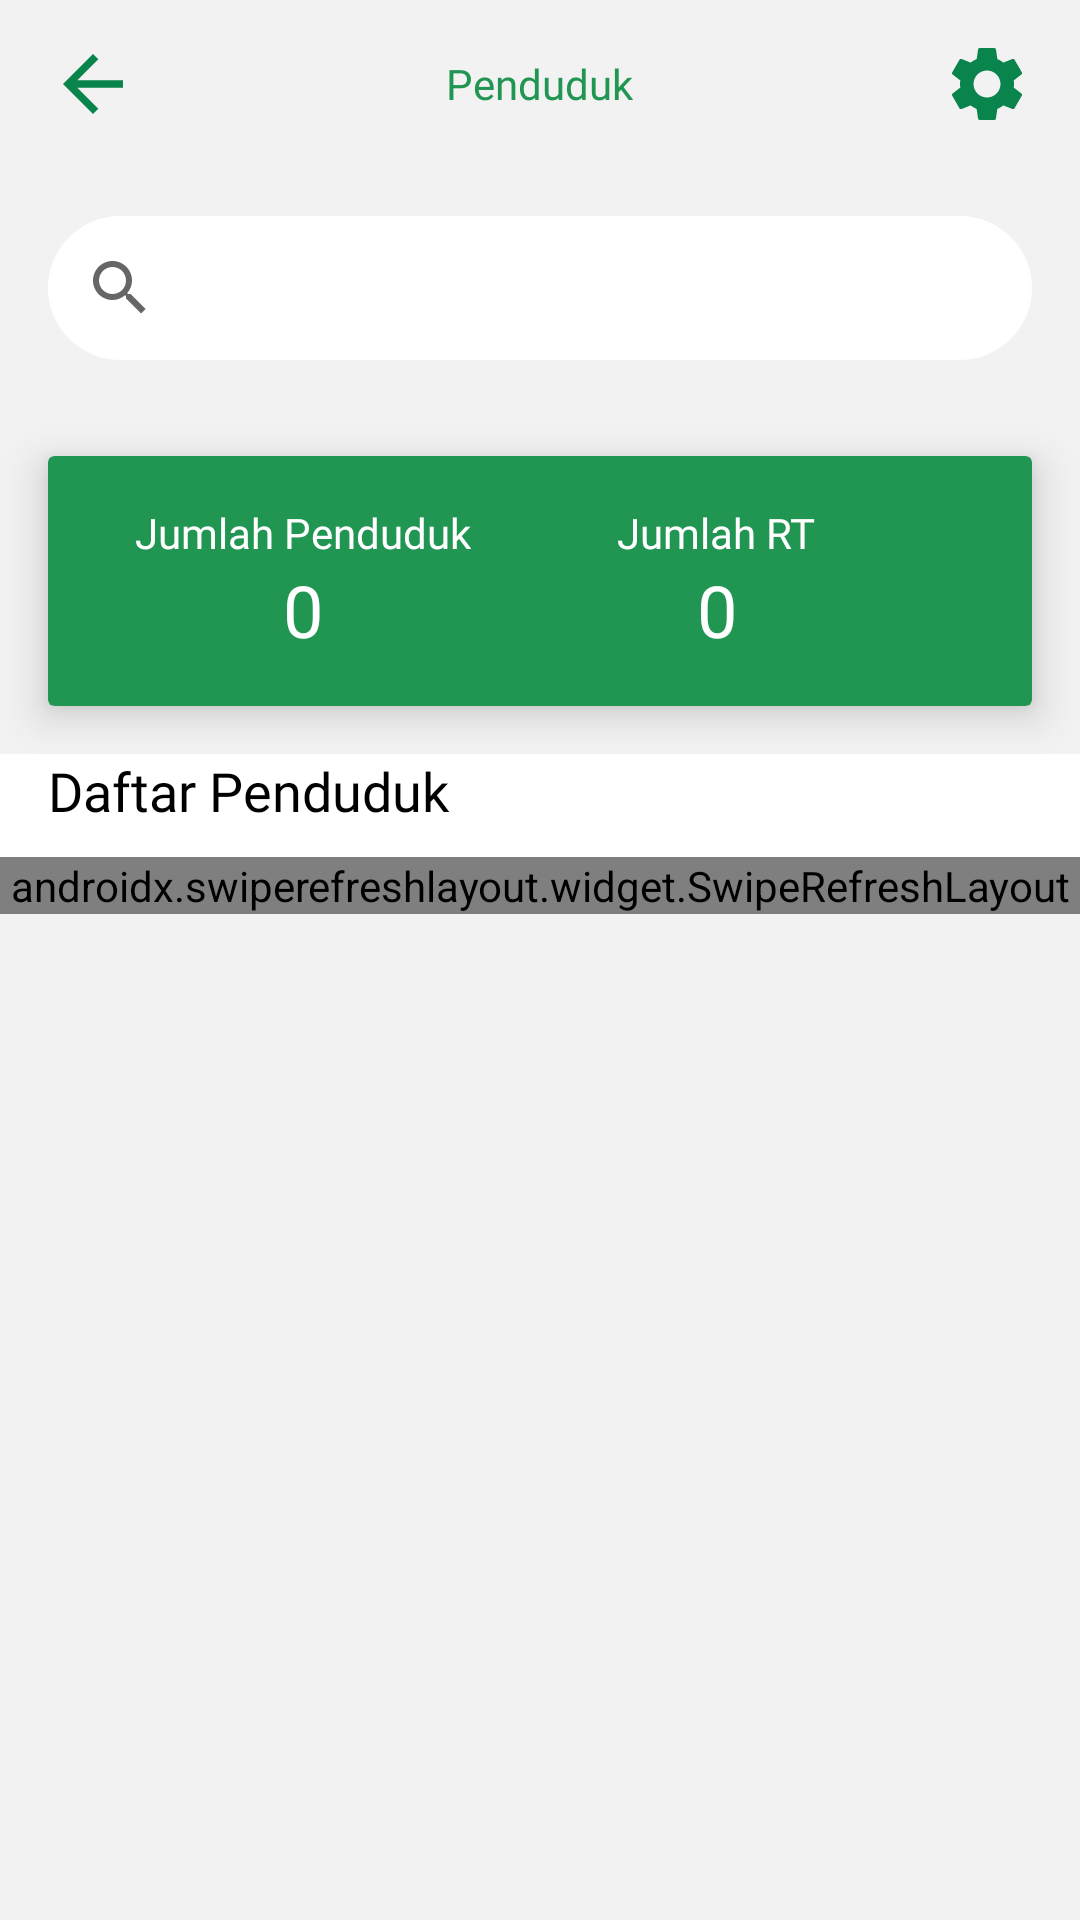

The Android layout XML behind this screen, and the referenced resources:
<!-- AndroidManifest.xml: application theme Theme.AppAssetDesa -->
<!-- res/layout/activity_penduduk.xml -->
<?xml version="1.0" encoding="utf-8"?>
<RelativeLayout xmlns:android="http://schemas.android.com/apk/res/android"
    xmlns:app="http://schemas.android.com/apk/res-auto"
    xmlns:tools="http://schemas.android.com/tools"
    android:layout_width="match_parent"
    android:layout_height="match_parent"
    android:background="@color/grey_001"
    tools:context=".view.activity.PendudukActivity">

    <androidx.appcompat.widget.Toolbar
        android:id="@+id/top"
        android:layout_width="match_parent"
        android:layout_height="wrap_content">

        <RelativeLayout
            android:layout_width="match_parent"
            android:layout_height="wrap_content"
            android:layout_marginEnd="16dp">

            <ImageView
                android:id="@+id/btn_kembali"
                android:layout_width="30dp"
                android:layout_height="30dp"
                android:layout_centerVertical="true"
                android:background="?android:attr/selectableItemBackground"
                android:clickable="true"
                android:focusable="true"
                android:src="@drawable/ic_baseline_arrow_back_24" />

            <TextView
                android:id="@+id/nama"
                android:layout_width="wrap_content"
                android:layout_height="wrap_content"
                android:layout_centerInParent="true"
                android:layout_centerVertical="true"
                android:layout_marginStart="5dp"
                android:fontFamily="@font/poppins_bold"
                android:text="Penduduk"
                android:textColor="@color/green"
                android:textSize="14sp" />

            <ImageView
                android:id="@+id/setting"
                android:layout_width="30dp"
                android:layout_height="30dp"
                android:layout_alignParentEnd="true"
                android:layout_centerVertical="true"
                android:background="?android:attr/selectableItemBackground"
                android:clickable="true"
                android:focusable="true"
                android:src="@drawable/ic_sett" />

        </RelativeLayout>
    </androidx.appcompat.widget.Toolbar>

    <LinearLayout
        android:id="@+id/top2"
        android:layout_width="match_parent"
        android:layout_height="wrap_content"
        android:layout_below="@id/top"
        android:padding="16dp">

        <LinearLayout
            android:layout_width="match_parent"
            android:layout_height="wrap_content"
            android:background="@drawable/bg_search">

            <SearchView
                android:id="@+id/search_data"
                android:layout_width="match_parent"
                android:layout_height="wrap_content"
                android:src="@drawable/bg_search" />
        </LinearLayout>
    </LinearLayout>

    <androidx.cardview.widget.CardView
        android:id="@+id/top3"
        android:layout_width="match_parent"
        android:layout_height="wrap_content"
        android:layout_below="@id/top2"
        android:layout_margin="16dp"
        app:cardBackgroundColor="@color/green"
        app:cardElevation="8dp"
        app:contentPaddingRight="20dp">

        <LinearLayout
            android:layout_width="match_parent"
            android:layout_height="wrap_content"
            android:orientation="vertical"
            android:padding="16dp">

            <LinearLayout
                android:layout_width="match_parent"
                android:layout_height="wrap_content"
                android:orientation="horizontal">

                <LinearLayout
                    android:layout_width="0dp"
                    android:layout_height="wrap_content"
                    android:layout_weight="1"
                    android:gravity="center"
                    android:orientation="vertical">

                    <TextView
                        android:layout_width="wrap_content"
                        android:layout_height="wrap_content"
                        android:fontFamily="@font/poppins_medium"
                        android:text="Jumlah Penduduk"
                        android:textColor="@color/white"
                        android:textSize="14sp" />

                    <TextView
                        android:id="@+id/jml_penduduk"
                        android:layout_width="wrap_content"
                        android:layout_height="wrap_content"
                        android:fontFamily="@font/poppins_bold"
                        android:text="0"
                        android:textColor="@color/white"
                        android:textSize="24sp" />

                </LinearLayout>

                <LinearLayout
                    android:layout_width="0dp"
                    android:layout_height="wrap_content"
                    android:layout_weight="1"
                    android:gravity="center"
                    android:orientation="vertical">

                    <TextView
                        android:layout_width="wrap_content"
                        android:layout_height="wrap_content"
                        android:fontFamily="@font/poppins_medium"
                        android:text="Jumlah RT"
                        android:textColor="@color/white"
                        android:textSize="14sp" />

                    <TextView
                        android:id="@+id/jml_rt"
                        android:layout_width="wrap_content"
                        android:layout_height="wrap_content"
                        android:fontFamily="@font/poppins_bold"
                        android:text="0"
                        android:textColor="@color/white"
                        android:textSize="24sp" />

                </LinearLayout>
            </LinearLayout>
        </LinearLayout>

    </androidx.cardview.widget.CardView>

    <LinearLayout
        android:layout_width="match_parent"
        android:layout_height="wrap_content"
        android:layout_below="@id/top3"
        android:background="@color/white"
        android:orientation="vertical">

        <TextView
            android:layout_width="wrap_content"
            android:layout_height="wrap_content"
            android:layout_marginStart="16dp"
            android:layout_marginBottom="10dp"
            android:fontFamily="@font/poppins_bold"
            android:text="Daftar Penduduk"
            android:textColor="@color/black"
            android:textSize="18sp" />

        <androidx.swiperefreshlayout.widget.SwipeRefreshLayout
            android:id="@+id/sw_data"
            android:layout_width="match_parent"
            android:layout_height="wrap_content">

            <androidx.recyclerview.widget.RecyclerView
                android:id="@+id/rc_data"
                android:layout_width="match_parent"
                android:layout_height="wrap_content"
                tools:listitem="@layout/list_penduduk" />
        </androidx.swiperefreshlayout.widget.SwipeRefreshLayout>
    </LinearLayout>
</RelativeLayout>
<!-- res/layout/list_penduduk.xml (included above) -->
<?xml version="1.0" encoding="utf-8"?>
<RelativeLayout xmlns:android="http://schemas.android.com/apk/res/android"
    android:layout_width="match_parent"
    android:layout_height="wrap_content">

    <TextView
        android:id="@+id/nama"
        android:layout_marginStart="5dp"
        android:layout_width="wrap_content"
        android:layout_height="wrap_content"
        android:fontFamily="@font/poppins_bold"
        android:text="Nama Penduduk"
        android:textColor="@color/black"
        android:textSize="14sp" />

    <LinearLayout
        android:layout_width="match_parent"
        android:layout_height="wrap_content"
        android:layout_below="@id/nama"
        android:layout_marginTop="10dp"
        android:orientation="vertical">

        <LinearLayout
            android:layout_width="match_parent"
            android:layout_height="wrap_content"
            android:background="#3300C853"
            android:orientation="horizontal"
            android:padding="10dp">

            <LinearLayout
                android:layout_width="0dp"
                android:layout_height="wrap_content"
                android:layout_weight="1"
                android:orientation="vertical">

                <TextView
                    android:layout_width="wrap_content"
                    android:layout_height="wrap_content"
                    android:fontFamily="@font/poppins_medium"
                    android:text="Nama RT"
                    android:textColor="@color/black" />

            </LinearLayout>

            <LinearLayout
                android:layout_width="0dp"
                android:layout_height="wrap_content"
                android:layout_weight="1"
                android:orientation="vertical">

                <TextView
                    android:layout_width="wrap_content"
                    android:layout_height="wrap_content"
                    android:fontFamily="@font/poppins_medium"
                    android:text="Nama Dusun"
                    android:textColor="@color/black" />
            </LinearLayout>

            <LinearLayout
                android:layout_width="0dp"
                android:layout_height="wrap_content"
                android:layout_weight="1"
                android:orientation="vertical">

                <TextView
                    android:layout_width="wrap_content"
                    android:layout_height="wrap_content"
                    android:fontFamily="@font/poppins_medium"
                    android:text="Tanggal Lahir"
                    android:textColor="@color/black" />
            </LinearLayout>

        </LinearLayout>

        <LinearLayout
            android:layout_width="match_parent"
            android:layout_height="wrap_content"
            android:background="#D2D2D2"
            android:orientation="horizontal"
            android:padding="16dp">

            <LinearLayout
                android:layout_width="0dp"
                android:layout_height="wrap_content"
                android:layout_weight="1"
                android:orientation="vertical">

                <TextView
                    android:id="@+id/rt"
                    android:layout_width="wrap_content"
                    android:layout_height="wrap_content"
                    android:fontFamily="@font/poppins_medium"
                    android:text="I"
                    android:textColor="@color/black" />

            </LinearLayout>

            <LinearLayout
                android:layout_width="0dp"
                android:layout_height="wrap_content"
                android:layout_weight="1"
                android:orientation="vertical">

                <TextView
                    android:id="@+id/nama_dusun"
                    android:layout_width="wrap_content"
                    android:layout_height="wrap_content"
                    android:fontFamily="@font/poppins_medium"
                    android:text="Malino"
                    android:textColor="@color/black" />
            </LinearLayout>

            <LinearLayout
                android:layout_width="0dp"
                android:layout_height="wrap_content"
                android:layout_weight="1"
                android:orientation="vertical">

                <TextView
                    android:id="@+id/tgl_lahir"
                    android:layout_width="wrap_content"
                    android:layout_height="wrap_content"
                    android:fontFamily="@font/poppins_medium"
                    android:text="10 Okt 2021"
                    android:textColor="@color/black" />
            </LinearLayout>

        </LinearLayout>
    </LinearLayout>

</RelativeLayout>
<!-- resources referenced by this layout -->
<resources>
  <color name="black">#FF000000</color>
  <color name="green">#219653</color>
  <color name="grey_001">#F2F2F2</color>
  <color name="white">#FFFFFFFF</color>
  <!-- drawable bg_search (drawable) -->
  <?xml version="1.0" encoding="utf-8"?>
  <shape xmlns:android="http://schemas.android.com/apk/res/android">
      <corners android:radius="120dp" />
  
      <solid android:color="@color/white" />
  </shape>
  <!-- drawable ic_baseline_arrow_back_24 (drawable) -->
  <vector android:autoMirrored="true" android:height="24dp"
      android:tint="#08844C" android:viewportHeight="24"
      android:viewportWidth="24" android:width="24dp" xmlns:android="http://schemas.android.com/apk/res/android">
      <path android:fillColor="@android:color/white" android:pathData="M20,11H7.83l5.59,-5.59L12,4l-8,8 8,8 1.41,-1.41L7.83,13H20v-2z"/>
  </vector>
  <!-- drawable ic_sett (drawable) -->
  <vector android:height="24dp" android:tint="#08844C"
      android:viewportHeight="24" android:viewportWidth="24"
      android:width="24dp" xmlns:android="http://schemas.android.com/apk/res/android">
      <path android:fillColor="@android:color/white" android:pathData="M19.14,12.94c0.04,-0.3 0.06,-0.61 0.06,-0.94c0,-0.32 -0.02,-0.64 -0.07,-0.94l2.03,-1.58c0.18,-0.14 0.23,-0.41 0.12,-0.61l-1.92,-3.32c-0.12,-0.22 -0.37,-0.29 -0.59,-0.22l-2.39,0.96c-0.5,-0.38 -1.03,-0.7 -1.62,-0.94L14.4,2.81c-0.04,-0.24 -0.24,-0.41 -0.48,-0.41h-3.84c-0.24,0 -0.43,0.17 -0.47,0.41L9.25,5.35C8.66,5.59 8.12,5.92 7.63,6.29L5.24,5.33c-0.22,-0.08 -0.47,0 -0.59,0.22L2.74,8.87C2.62,9.08 2.66,9.34 2.86,9.48l2.03,1.58C4.84,11.36 4.8,11.69 4.8,12s0.02,0.64 0.07,0.94l-2.03,1.58c-0.18,0.14 -0.23,0.41 -0.12,0.61l1.92,3.32c0.12,0.22 0.37,0.29 0.59,0.22l2.39,-0.96c0.5,0.38 1.03,0.7 1.62,0.94l0.36,2.54c0.05,0.24 0.24,0.41 0.48,0.41h3.84c0.24,0 0.44,-0.17 0.47,-0.41l0.36,-2.54c0.59,-0.24 1.13,-0.56 1.62,-0.94l2.39,0.96c0.22,0.08 0.47,0 0.59,-0.22l1.92,-3.32c0.12,-0.22 0.07,-0.47 -0.12,-0.61L19.14,12.94zM12,15.6c-1.98,0 -3.6,-1.62 -3.6,-3.6s1.62,-3.6 3.6,-3.6s3.6,1.62 3.6,3.6S13.98,15.6 12,15.6z"/>
  </vector>
  <style name="Theme.AppAssetDesa" parent="Theme.MaterialComponents.Light.NoActionBar">
          
          <item name="colorPrimary">@color/green</item>
          <item name="colorPrimaryVariant">@color/green</item>
          <item name="colorOnPrimary">@color/black</item>
          
          <item name="colorSecondary">@color/teal_200</item>
          <item name="colorSecondaryVariant">@color/teal_700</item>
          <item name="colorOnSecondary">@color/black</item>
          
          <item name="android:statusBarColor" tools:targetApi="l">?attr/colorPrimaryVariant</item>
          
      </style>
  <color name="teal_200">#FF03DAC5</color>
  <color name="teal_700">#FF018786</color>
</resources>
